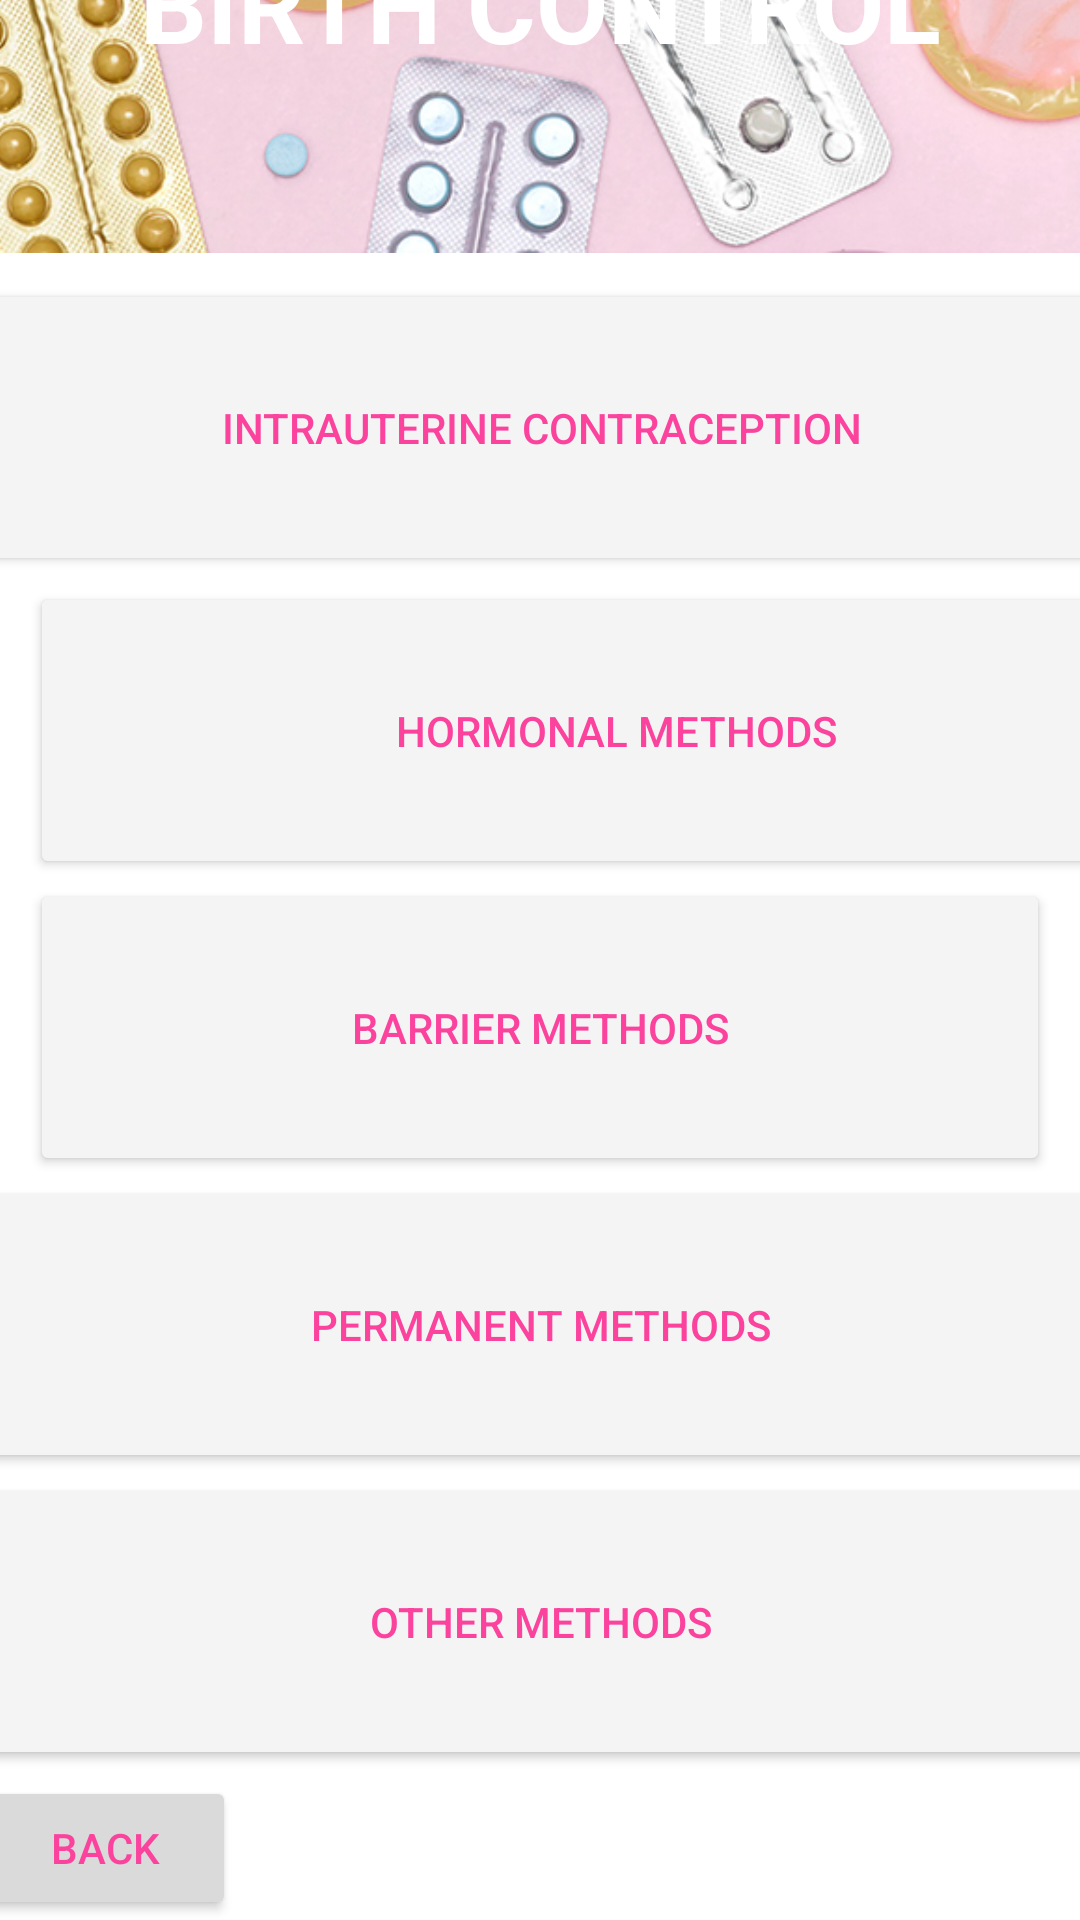

The Android layout XML behind this screen, and the referenced resources:
<!-- AndroidManifest.xml: application theme Theme.EYOUTH -->
<!-- res/layout/activity_birth_control.xml -->
<?xml version="1.0" encoding="utf-8"?>
<androidx.constraintlayout.widget.ConstraintLayout xmlns:android="http://schemas.android.com/apk/res/android"
    xmlns:app="http://schemas.android.com/apk/res-auto"
    xmlns:tools="http://schemas.android.com/tools"
    android:layout_width="match_parent"
    android:layout_height="match_parent"
    tools:context=".BirthControl">

    <Button
        android:id="@+id/button6"
        android:layout_width="391dp"
        android:layout_height="99dp"
        android:layout_marginStart="10dp"
        android:layout_marginEnd="10dp"
        android:backgroundTint="#F4F4F4"
        android:text="Permanent Methods"
        android:textAlignment="center"
        android:textColor="#FB439E"
        app:layout_constraintBottom_toTopOf="@+id/button7"
        app:layout_constraintEnd_toEndOf="parent"
        app:layout_constraintStart_toStartOf="parent"
        app:layout_constraintTop_toBottomOf="@+id/button5" />

    <Button
        android:id="@+id/button7"
        android:layout_width="391dp"
        android:layout_height="99dp"
        android:layout_marginStart="10dp"
        android:layout_marginEnd="10dp"
        android:layout_marginBottom="2dp"
        android:backgroundTint="#F4F4F4"
        android:text="Other Methods"
        android:textAlignment="center"
        android:textColor="#FB439E"
        app:layout_constraintBottom_toTopOf="@+id/button8"
        app:layout_constraintEnd_toEndOf="parent"
        app:layout_constraintStart_toStartOf="parent"
        app:layout_constraintTop_toBottomOf="@+id/button6" />

    <Button
        android:id="@+id/button5"
        android:layout_width="0dp"
        android:layout_height="99dp"
        android:layout_marginStart="10dp"
        android:layout_marginEnd="10dp"
        android:backgroundTint="#F4F4F4"
        android:text="Barrier Methods"
        android:textAlignment="center"
        android:textColor="#FB439E"
        app:layout_constraintBottom_toTopOf="@+id/button6"
        app:layout_constraintEnd_toEndOf="parent"
        app:layout_constraintStart_toStartOf="parent"
        app:layout_constraintTop_toBottomOf="@+id/button4" />

    <ImageView
        android:id="@+id/imageView2"
        android:layout_width="1081dp"
        android:layout_height="341dp"
        android:layout_marginBottom="556dp"
        app:layout_constraintBottom_toBottomOf="parent"
        app:layout_constraintEnd_toEndOf="parent"
        app:layout_constraintHorizontal_bias="0.498"
        app:layout_constraintStart_toStartOf="parent"
        app:srcCompat="@drawable/birthcontrol" />

    <TextView
        android:id="@+id/textView8"
        android:layout_width="match_parent"
        android:layout_height="wrap_content"
        android:layout_marginBottom="60dp"
        android:text="BIRTH CONTROL"
        android:textAlignment="center"
        android:textColor="@color/white"
        android:textSize="35dp"
        android:textStyle="bold"
        app:layout_constraintBottom_toBottomOf="@+id/imageView2"
        app:layout_constraintEnd_toEndOf="parent"
        app:layout_constraintHorizontal_bias="0.0"
        app:layout_constraintStart_toStartOf="parent" />

    <Button
        android:id="@+id/button2"
        android:layout_width="391dp"
        android:layout_height="99dp"
        android:layout_marginStart="11dp"
        android:layout_marginTop="13dp"
        android:layout_marginEnd="10dp"
        android:layout_marginBottom="1dp"
        android:backgroundTint="#F4F4F4"
        android:text="Intrauterine Contraception"
        android:textAlignment="center"
        android:textColor="#FB439E"
        app:layout_constraintBottom_toTopOf="@+id/button4"
        app:layout_constraintEnd_toEndOf="parent"
        app:layout_constraintStart_toStartOf="parent"
        app:layout_constraintTop_toBottomOf="@+id/imageView2" />

    <Button
        android:id="@+id/button4"
        android:layout_width="391dp"
        android:layout_height="99dp"
        android:layout_marginStart="10dp"
        android:layout_marginTop="1dp"
        android:layout_marginEnd="10dp"
        android:backgroundTint="#F4F4F4"
        android:text="Hormonal Methods"
        android:textAlignment="center"
        android:textColor="#FB439E"
        app:layout_constraintBottom_toTopOf="@+id/button5"
        app:layout_constraintEnd_toEndOf="parent"
        app:layout_constraintHorizontal_bias="0.0"
        app:layout_constraintStart_toStartOf="parent"
        app:layout_constraintTop_toBottomOf="@+id/button2" />

    <Button
        android:id="@+id/button8"
        android:layout_width="wrap_content"
        android:layout_height="wrap_content"
        android:layout_marginStart="16dp"
        android:layout_marginEnd="307dp"
        android:layout_marginBottom="4dp"
        android:backgroundTint="#DADADA"
        android:text="Back"
        android:textColor="#FB439E"
        app:layout_constraintBottom_toBottomOf="parent"
        app:layout_constraintEnd_toEndOf="parent"
        app:layout_constraintStart_toStartOf="parent"
        app:layout_constraintTop_toBottomOf="@+id/button7" />

    <androidx.constraintlayout.widget.Barrier
        android:id="@+id/barrier2"
        android:layout_width="wrap_content"
        android:layout_height="wrap_content"
        app:barrierDirection="left"
        app:constraint_referenced_ids="imageView2" />

    ImageButton
        android:id="@+id/imageButton5"
        android:layout_width="244dp"
        android:layout_height="320dp"
        app:srcCompat="@drawable/birthcontrol"
        tools:layout_editor_absoluteX="196dp"
        tools:layout_editor_absoluteY="-211dp" />

</androidx.constraintlayout.widget.ConstraintLayout>
<!-- resources referenced by this layout -->
<resources>
  <!-- drawable birthcontrol: jpg bitmap (drawable-v24, 297600 bytes) -->
  <style name="Theme.EYOUTH" parent="Theme.MaterialComponents.DayNight.NoActionBar">
          
          <item name="colorPrimary">@color/purple_500</item>
          <item name="colorPrimaryVariant">@color/purple_700</item>
          <item name="colorOnPrimary">@color/white</item>
          
          <item name="colorSecondary">@color/teal_200</item>
          <item name="colorSecondaryVariant">@color/teal_700</item>
          <item name="colorOnSecondary">@color/black</item>
          
          <item name="android:statusBarColor" tools:targetApi="l">?attr/colorPrimaryVariant</item>
          
      </style>
  <!-- not gathered from this repository: default colours our renderer supplied (Android Studio template values) -->
  <color name="purple_500">#FF6200EE</color>
  <color name="purple_700">#FF3700B3</color>
  <color name="teal_200">#FF03DAC5</color>
  <color name="teal_700">#FF018786</color>
  <color name="black">#FF000000</color>
  <color name="white">#FFFFFFFF</color>
</resources>
